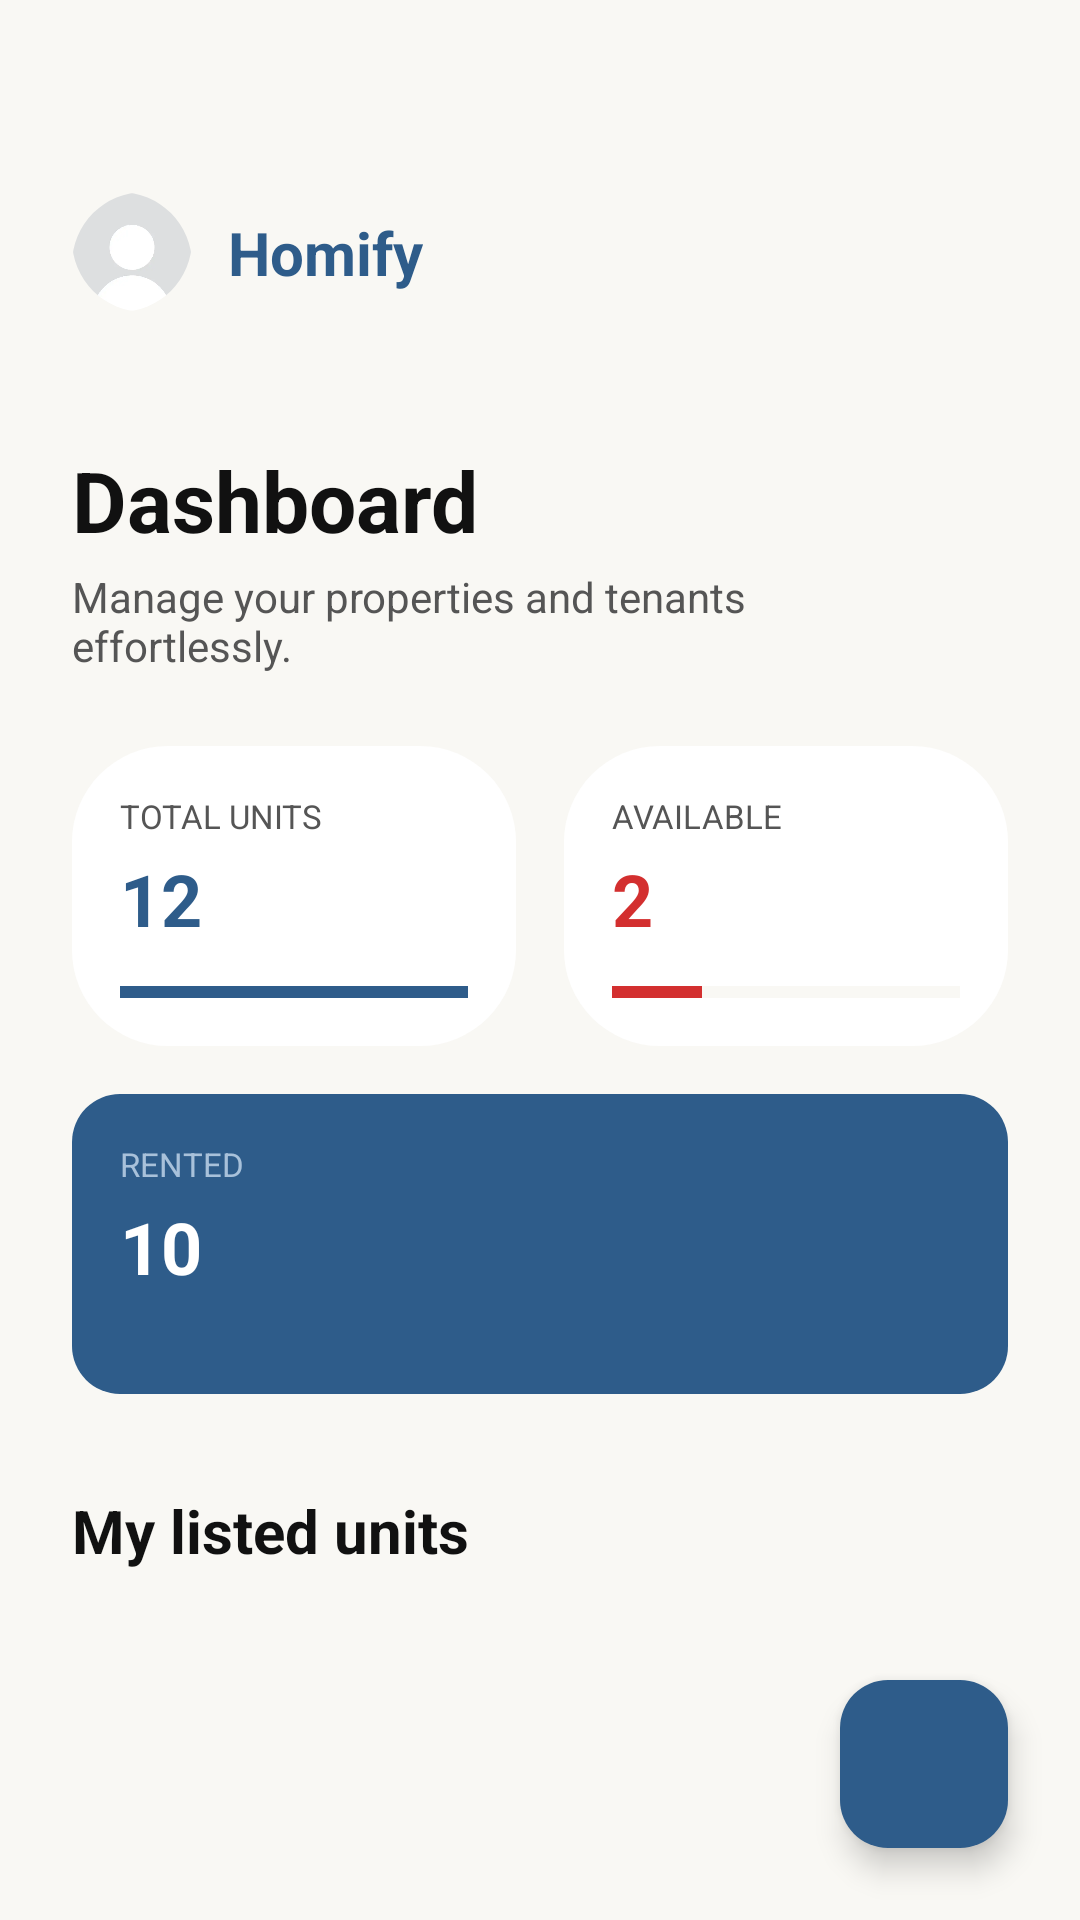

Here is an Android app screen rendered from its layout file. Give the layout XML and the strings, colors and styles it references.
<!-- AndroidManifest.xml: application theme Theme.Homify -->
<!-- res/layout/activity_landlord_home.xml -->
<?xml version="1.0" encoding="utf-8"?>
<androidx.constraintlayout.widget.ConstraintLayout xmlns:android="http://schemas.android.com/apk/res/android"
    xmlns:app="http://schemas.android.com/apk/res-auto"
    android:layout_width="match_parent"
    android:layout_height="match_parent"
    android:background="@color/screen_background">

    <androidx.core.widget.NestedScrollView
        android:layout_width="0dp"
        android:layout_height="0dp"
        android:fillViewport="true"
        app:layout_constraintTop_toTopOf="parent"
        app:layout_constraintBottom_toBottomOf="parent"
        app:layout_constraintStart_toStartOf="parent"
        app:layout_constraintEnd_toEndOf="parent">

        <androidx.constraintlayout.widget.ConstraintLayout
            android:layout_width="match_parent"
            android:layout_height="wrap_content"
            android:paddingBottom="100dp">

            <include
                android:id="@+id/my_app_bar"
                layout="@layout/layout_app_bar"
                android:layout_width="match_parent"
                android:layout_height="wrap_content"
                app:layout_constraintTop_toTopOf="parent"
                app:layout_constraintStart_toStartOf="parent"
                app:layout_constraintEnd_toEndOf="parent" />

            <TextView
                android:id="@+id/tv_dashboard_title"
                android:layout_width="wrap_content"
                android:layout_height="wrap_content"
                android:layout_marginStart="24dp"
                android:layout_marginTop="32dp"
                android:text="@string/dashboard"
                android:textColor="@color/text_primary"
                android:textSize="28sp"
                android:textStyle="bold"
                app:layout_constraintStart_toStartOf="parent"
                app:layout_constraintTop_toBottomOf="@id/my_app_bar" />

            <TextView
                android:id="@+id/tv_dashboard_subtitle"
                android:layout_width="0dp"
                android:layout_height="wrap_content"
                android:layout_marginHorizontal="24dp"
                android:layout_marginTop="4dp"
                android:text="@string/manage_your_properties_and_tenants_neffortlessly"
                android:textColor="@color/text_secondary"
                android:textSize="14sp"
                app:layout_constraintEnd_toEndOf="parent"
                app:layout_constraintStart_toStartOf="parent"
                app:layout_constraintTop_toBottomOf="@id/tv_dashboard_title" />

            <View
                android:id="@+id/v_total_bg"
                android:layout_width="0dp"
                android:layout_height="100dp"
                android:layout_marginStart="24dp"
                android:layout_marginTop="24dp"
                android:layout_marginEnd="8dp"
                android:background="@drawable/card_white_border"
                app:layout_constraintEnd_toStartOf="@+id/v_avail_bg"
                app:layout_constraintStart_toStartOf="parent"
                app:layout_constraintTop_toBottomOf="@id/tv_dashboard_subtitle" />

            <TextView
                android:id="@+id/tv_total_label"
                android:layout_width="wrap_content"
                android:layout_height="wrap_content"
                android:layout_marginStart="16dp"
                android:layout_marginTop="16dp"
                android:text="@string/total_units"
                android:textColor="@color/text_secondary"
                android:textSize="11sp"
                app:layout_constraintStart_toStartOf="@id/v_total_bg"
                app:layout_constraintTop_toTopOf="@id/v_total_bg" />

            <TextView
                android:id="@+id/tv_total_val"
                android:layout_width="wrap_content"
                android:layout_height="wrap_content"
                android:layout_marginStart="16dp"
                android:layout_marginTop="4dp"
                android:text="@string/_12"
                android:textColor="#2E5C8A"
                android:textSize="24sp"
                android:textStyle="bold"
                app:layout_constraintStart_toStartOf="@id/v_total_bg"
                app:layout_constraintTop_toBottomOf="@id/tv_total_label" />

            <View
                android:id="@+id/v_total_line"
                android:layout_width="0dp"
                android:layout_height="4dp"
                android:layout_marginHorizontal="16dp"
                android:layout_marginBottom="16dp"
                android:background="#2E5C8A"
                app:layout_constraintBottom_toBottomOf="@id/v_total_bg"
                app:layout_constraintEnd_toEndOf="@id/v_total_bg"
                app:layout_constraintStart_toStartOf="@id/v_total_bg" />

            <View
                android:id="@+id/v_avail_bg"
                android:layout_width="0dp"
                android:layout_height="100dp"
                android:layout_marginStart="8dp"
                android:layout_marginTop="24dp"
                android:layout_marginEnd="24dp"
                android:background="@drawable/card_white_border"
                app:layout_constraintEnd_toEndOf="parent"
                app:layout_constraintStart_toEndOf="@id/v_total_bg"
                app:layout_constraintTop_toBottomOf="@id/tv_dashboard_subtitle" />

            <TextView
                android:id="@+id/tv_avail_label"
                android:layout_width="wrap_content"
                android:layout_height="wrap_content"
                android:layout_marginStart="16dp"
                android:layout_marginTop="16dp"
                android:text="@string/available"
                android:textColor="@color/text_secondary"
                android:textSize="11sp"
                app:layout_constraintStart_toStartOf="@id/v_avail_bg"
                app:layout_constraintTop_toTopOf="@id/v_avail_bg" />

            <TextView
                android:id="@+id/tv_avail_val"
                android:layout_width="wrap_content"
                android:layout_height="wrap_content"
                android:layout_marginStart="16dp"
                android:layout_marginTop="4dp"
                android:text="@string/_2"
                android:textColor="#D32F2F"
                android:textSize="24sp"
                android:textStyle="bold"
                app:layout_constraintStart_toStartOf="@id/v_avail_bg"
                app:layout_constraintTop_toBottomOf="@id/tv_avail_label" />

            <View
                android:id="@+id/v_avail_line_bg"
                android:layout_width="0dp"
                android:layout_height="4dp"
                android:layout_marginHorizontal="16dp"
                android:layout_marginBottom="16dp"
                android:background="@color/screen_background"
                app:layout_constraintBottom_toBottomOf="@id/v_avail_bg"
                app:layout_constraintEnd_toEndOf="@id/v_avail_bg"
                app:layout_constraintStart_toStartOf="@id/v_avail_bg" />

            <View
                android:id="@+id/v_avail_line_fill"
                android:layout_width="30dp"
                android:layout_height="4dp"
                android:background="#D32F2F"
                app:layout_constraintBottom_toBottomOf="@id/v_avail_line_bg"
                app:layout_constraintStart_toStartOf="@id/v_avail_line_bg"
                app:layout_constraintTop_toTopOf="@id/v_avail_line_bg" />

            <View
                android:id="@+id/v_rented_bg"
                android:layout_width="0dp"
                android:layout_height="100dp"
                android:layout_marginHorizontal="24dp"
                android:layout_marginTop="16dp"
                android:background="@drawable/bg_card_blue"
                app:layout_constraintEnd_toEndOf="parent"
                app:layout_constraintStart_toStartOf="parent"
                app:layout_constraintTop_toBottomOf="@id/v_total_bg" />

            <TextView
                android:id="@+id/tv_rented_label"
                android:layout_width="wrap_content"
                android:layout_height="wrap_content"
                android:layout_marginStart="16dp"
                android:layout_marginTop="16dp"
                android:text="@string/rented"
                android:textColor="#A8C1DA"
                android:textSize="11sp"
                app:layout_constraintStart_toStartOf="@id/v_rented_bg"
                app:layout_constraintTop_toTopOf="@id/v_rented_bg" />

            <TextView
                android:id="@+id/tv_rented_val"
                android:layout_width="wrap_content"
                android:layout_height="wrap_content"
                android:layout_marginStart="16dp"
                android:layout_marginTop="4dp"
                android:text="@string/_10"
                android:textColor="#FFFFFF"
                android:textSize="24sp"
                android:textStyle="bold"
                app:layout_constraintStart_toStartOf="@id/v_rented_bg"
                app:layout_constraintTop_toBottomOf="@id/tv_rented_label" />

            <TextView
                android:id="@+id/tv_listed_title"
                android:layout_width="wrap_content"
                android:layout_height="wrap_content"
                android:layout_marginStart="24dp"
                android:layout_marginTop="32dp"
                android:text="@string/my_listed_units"
                android:textColor="@color/text_primary"
                android:textSize="20sp"
                android:textStyle="bold"
                app:layout_constraintStart_toStartOf="parent"
                app:layout_constraintTop_toBottomOf="@id/v_rented_bg" />

            <androidx.recyclerview.widget.RecyclerView
                android:id="@+id/rv_landlord_units"
                android:layout_width="0dp"
                android:layout_height="wrap_content"
                android:layout_marginTop="16dp"
                android:layout_marginHorizontal="24dp"
                android:nestedScrollingEnabled="false"
                app:layout_constraintEnd_toEndOf="parent"
                app:layout_constraintStart_toStartOf="parent"
                app:layout_constraintTop_toBottomOf="@id/tv_listed_title"
                app:layout_constraintBottom_toBottomOf="parent" />

        </androidx.constraintlayout.widget.ConstraintLayout>
    </androidx.core.widget.NestedScrollView>

    <com.google.android.material.floatingactionbutton.FloatingActionButton
        android:id="@+id/fab_add"
        android:layout_width="wrap_content"
        android:layout_height="wrap_content"
        android:layout_marginEnd="24dp"
        android:layout_marginBottom="24dp"
        android:src="@drawable/ic_add"
        app:backgroundTint="#2E5C8A"
        app:tint="#FFFFFF"
        app:layout_constraintBottom_toBottomOf="parent"
        app:layout_constraintEnd_toEndOf="parent" />

</androidx.constraintlayout.widget.ConstraintLayout>
<!-- res/layout/layout_app_bar.xml (included above) -->
<?xml version="1.0" encoding="utf-8"?>
<androidx.constraintlayout.widget.ConstraintLayout xmlns:android="http://schemas.android.com/apk/res/android"
    xmlns:app="http://schemas.android.com/apk/res-auto"
    android:layout_width="match_parent"
    android:layout_height="wrap_content"
    android:paddingBottom="8dp"
    android:background="@color/screen_background"> <com.google.android.material.imageview.ShapeableImageView
    android:id="@+id/iv_profile"
    android:layout_width="40dp"
    android:layout_height="40dp"
    android:layout_marginStart="24dp"
    android:layout_marginTop="60dp"
    android:scaleType="centerCrop"
    android:src="@drawable/pic"
    app:shapeAppearanceOverlay="@style/RoundedImage"
    app:layout_constraintStart_toStartOf="parent"
    app:layout_constraintTop_toTopOf="parent"
    app:layout_constraintBottom_toBottomOf="parent" />

    <TextView
        android:id="@+id/tv_app_name"
        android:layout_width="wrap_content"
        android:layout_height="wrap_content"
        android:text="@string/app_name"
        android:textColor="#2E5C8A"
        android:textSize="20sp"
        android:textStyle="bold"
        android:layout_marginStart="12dp"
        app:layout_constraintBottom_toBottomOf="@id/iv_profile"
        app:layout_constraintStart_toEndOf="@id/iv_profile"
        app:layout_constraintTop_toTopOf="@id/iv_profile" />

    <ImageButton
        android:id="@+id/btn_menu"
        android:layout_width="48dp"
        android:layout_height="48dp"
        android:layout_marginEnd="16dp"
        android:background="?attr/selectableItemBackgroundBorderless"
        android:src="@drawable/ic_menu"
        app:tint="@color/text_primary"
        app:layout_constraintBottom_toBottomOf="@id/iv_profile"
        app:layout_constraintEnd_toEndOf="parent"
        app:layout_constraintTop_toTopOf="@id/iv_profile" />

</androidx.constraintlayout.widget.ConstraintLayout>
<!-- resources referenced by this layout -->
<resources>
  <color name="screen_background">#F9F8F4</color>
  <color name="text_primary">#111111</color>
  <color name="text_secondary">#555555</color>
  <!-- drawable bg_card_blue (drawable) -->
  <?xml version="1.0" encoding="utf-8"?>
  <shape xmlns:android="http://schemas.android.com/apk/res/android">
      <solid android:color="#2E5C8A"/>
      <corners android:radius="16dp"/>
  </shape>
  <!-- drawable card_white_border (drawable) -->
  <shape xmlns:android="http://schemas.android.com/apk/res/android">
      <solid android:color="@color/card_background"/>
      <corners android:radius="32dp"/>
  </shape>
  <!-- drawable pic: webp bitmap (drawable, 1104 bytes) -->
  <string name="_10">10</string>
  <string name="_12">12</string>
  <string name="_2">2</string>
  <string name="app_name">Homify</string>
  <string name="available">AVAILABLE</string>
  <string name="dashboard">Dashboard</string>
  <string name="manage_your_properties_and_tenants_neffortlessly">Manage your properties and tenants\neffortlessly.</string>
  <string name="my_listed_units">My listed units</string>
  <string name="rented">RENTED</string>
  <string name="total_units">TOTAL UNITS</string>
  <style name="RoundedImage">
          <item name="cornerFamily">rounded</item>
          <item name="cornerSize">24dp</item>
      </style>
  <style name="Theme.Homify" parent="Base.Theme.Homify" />
  <color name="card_background">#FFFFFF</color>
  <style name="Base.Theme.Homify" parent="Theme.Material3.DayNight.NoActionBar">
          <item name="colorPrimary">@color/primary_blue</item>
          <item name="colorPrimaryVariant">@color/primary_blue_light</item>
          <item name="colorOnPrimary">@color/white</item>
          <item name="colorSecondary">@color/accent_blue</item>
          <item name="android:windowBackground">@color/background_light</item>
          <item name="colorSurface">@color/background_white</item>
  
          <item name="android:windowIsTranslucent">true</item>
          <item name="android:windowDisablePreview">true</item>
      </style>
  <color name="primary_blue">#2C5F8A</color>
  <color name="primary_blue_light">#3B7CB8</color>
  <color name="white">#FFFFFF</color>
  <color name="accent_blue">#4A90D9</color>
  <color name="background_light">#F5F5F5</color>
  <color name="background_white">#FFFFFF</color>
</resources>
